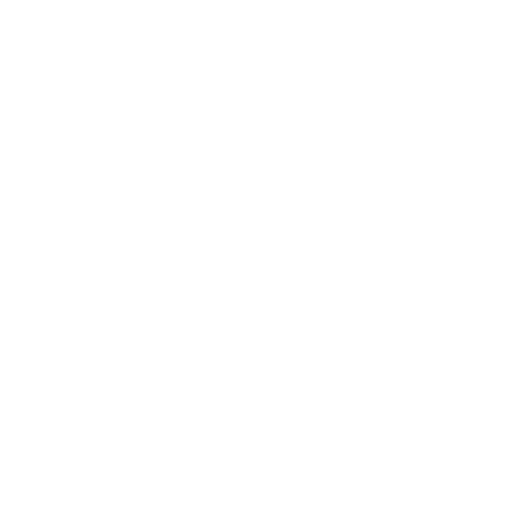
t = 0.00 s
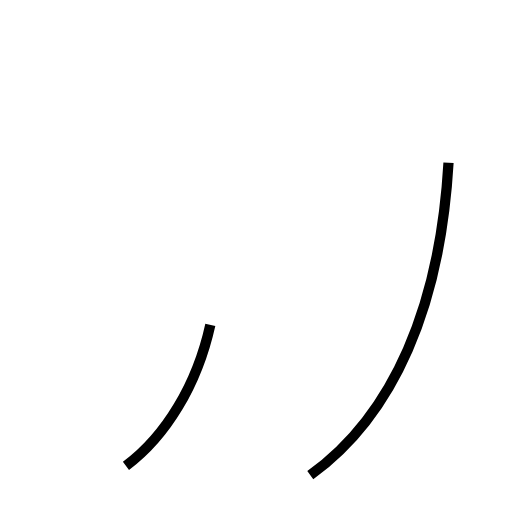
t = 1.53 s
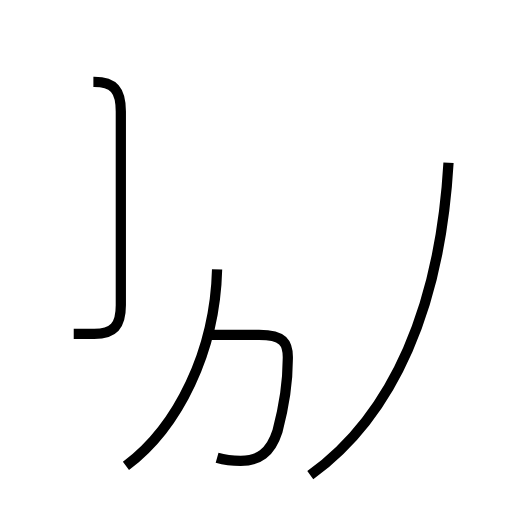
t = 3.31 s
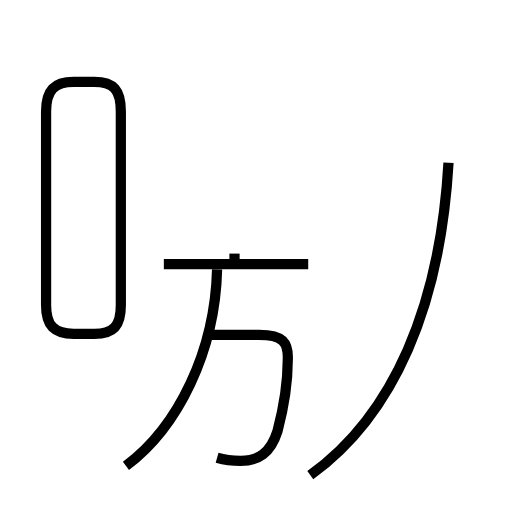
t = 4.67 s
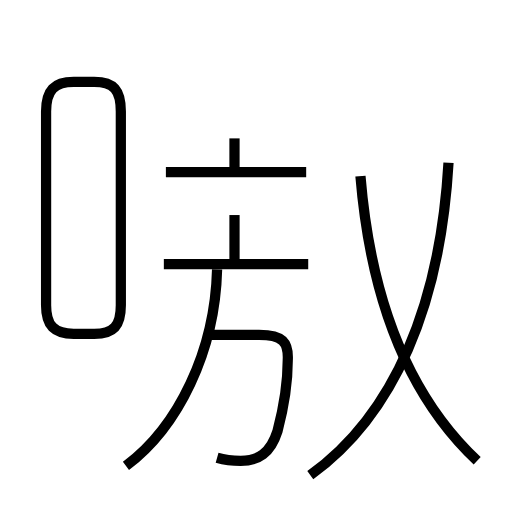
t = 6.21 s
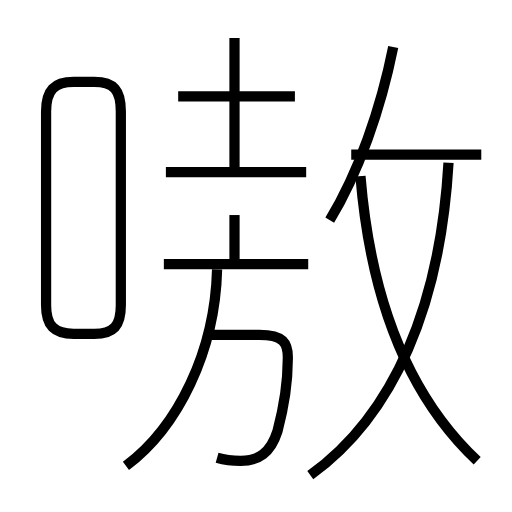
t = 7.77 s

The animated SVG that drew these frames (rendered in a browser with its animation timeline set to each time). Animation: 12 SMIL elements (animate=12); one cycle of 7.77 s.

<?xml version='1.0' encoding='utf-8'?>
<svg viewBox="0.0 -6.0 50.0 50.0" version="1.1" xmlns="http://www.w3.org/2000/svg"><rect x="-1000" y="-1000" width="2000" height="2000" stroke="white" fill="white" /><g style="fill:none;stroke:#000000;stroke-width:1"><path d="M 30.3 2.4 C 38.5 -3.5 43.0 -14.2 43.8 -28.1 " transform="translate(0.0 38.0)" stroke-dasharray="34.481833524347145" stroke-dashoffset="34.481833524347145"><animate attributeName="stroke-dashoffset" from="34.481833524347145" to="0" dur="1.0344550057304143s" begin="0s" fill="freeze" /></path><path d="M 12.3 1.5 C 17.4 -2.3 21.0 -9.7 21.2 -17.7 " transform="translate(0.0 38.0)" stroke-dasharray="21.853811433560168" stroke-dashoffset="21.853811433560168"><animate attributeName="stroke-dashoffset" from="21.853811433560168" to="0" dur="0.655614343006805s" begin="1.0344550057304143s" fill="freeze" /></path><path d="M 21.2 0.7 C 21.9 0.9 22.6 1.0 23.5 1.0 C 25.2 1.0 26.4 0.3 27.1 -1.9 C 27.6 -3.8 28.1 -6.6 28.1 -8.8 C 28.2 -10.6 27.6 -11.3 25.3 -11.3 L 20.1 -11.3 " transform="translate(0.0 38.0)" stroke-dasharray="24.026776142433132" stroke-dashoffset="24.026776142433132"><animate attributeName="stroke-dashoffset" from="24.026776142433132" to="0" dur="0.7208032842729939s" begin="1.6900693487372194s" fill="freeze" /></path><path d="M 7.2 -11.4 L 9.2 -11.4 C 11.1 -11.4 11.8 -12.2 11.8 -14.2 L 11.8 -33.1 C 11.8 -35.2 11.1 -36.0 9.2 -36.0 L 7.2 -36.0 C 5.3 -36.0 4.5 -35.2 4.5 -33.1 L 4.5 -14.2 C 4.5 -12.2 5.3 -11.4 7.2 -11.4 Z " transform="translate(0.0 38.0)" stroke-dasharray="59.936593870473324" stroke-dashoffset="59.936593870473324"><animate attributeName="stroke-dashoffset" from="59.936593870473324" to="0" dur="1.7980978161141996s" begin="2.4108726330102135s" fill="freeze" /></path><path d="M 30.1 -18.2 L 16.0 -18.2 " transform="translate(0.0 38.0)" stroke-dasharray="14.100000000000001" stroke-dashoffset="14.100000000000001"><animate attributeName="stroke-dashoffset" from="14.100000000000001" to="0" dur="0.42300000000000004s" begin="4.208970449124413s" fill="freeze" /></path><path d="M 22.9 -18.0 L 22.9 -23.0 " transform="translate(0.0 38.0)" stroke-dasharray="5.0" stroke-dashoffset="5.0"><animate attributeName="stroke-dashoffset" from="5.0" to="0" dur="0.15s" begin="4.631970449124413s" fill="freeze" /></path><path d="M 29.9 -27.2 L 16.2 -27.2 " transform="translate(0.0 38.0)" stroke-dasharray="13.7" stroke-dashoffset="13.7"><animate attributeName="stroke-dashoffset" from="13.7" to="0" dur="0.411s" begin="4.7819704491244135s" fill="freeze" /></path><path d="M 46.6 1.0 C 39.9 -5.3 36.2 -14.6 35.2 -26.8 " transform="translate(0.0 38.0)" stroke-dasharray="30.747979987063324" stroke-dashoffset="30.747979987063324"><animate attributeName="stroke-dashoffset" from="30.747979987063324" to="0" dur="0.9224393996118997s" begin="5.192970449124413s" fill="freeze" /></path><path d="M 22.9 -27.2 L 22.9 -40.3 " transform="translate(0.0 38.0)" stroke-dasharray="13.099999999999998" stroke-dashoffset="13.099999999999998"><animate attributeName="stroke-dashoffset" from="13.099999999999998" to="0" dur="0.3929999999999999s" begin="6.115409848736313s" fill="freeze" /></path><path d="M 28.8 -34.6 L 17.4 -34.6 " transform="translate(0.0 38.0)" stroke-dasharray="11.400000000000002" stroke-dashoffset="11.400000000000002"><animate attributeName="stroke-dashoffset" from="11.400000000000002" to="0" dur="0.342s" begin="6.508409848736313s" fill="freeze" /></path><path d="M 32.2 -22.5 C 35.0 -27.1 37.2 -33.4 38.4 -39.4 " transform="translate(0.0 38.0)" stroke-dasharray="18.08554668246726" stroke-dashoffset="18.08554668246726"><animate attributeName="stroke-dashoffset" from="18.08554668246726" to="0" dur="0.5425664004740178s" begin="6.850409848736312s" fill="freeze" /></path><path d="M 47.0 -28.9 L 34.3 -28.9" transform="translate(0.0 38.0)" stroke-dasharray="12.700000000000003" stroke-dashoffset="12.700000000000003"><animate attributeName="stroke-dashoffset" from="12.700000000000003" to="0" dur="0.38100000000000006s" begin="7.39297624921033s" fill="freeze" /></path></g></svg>
